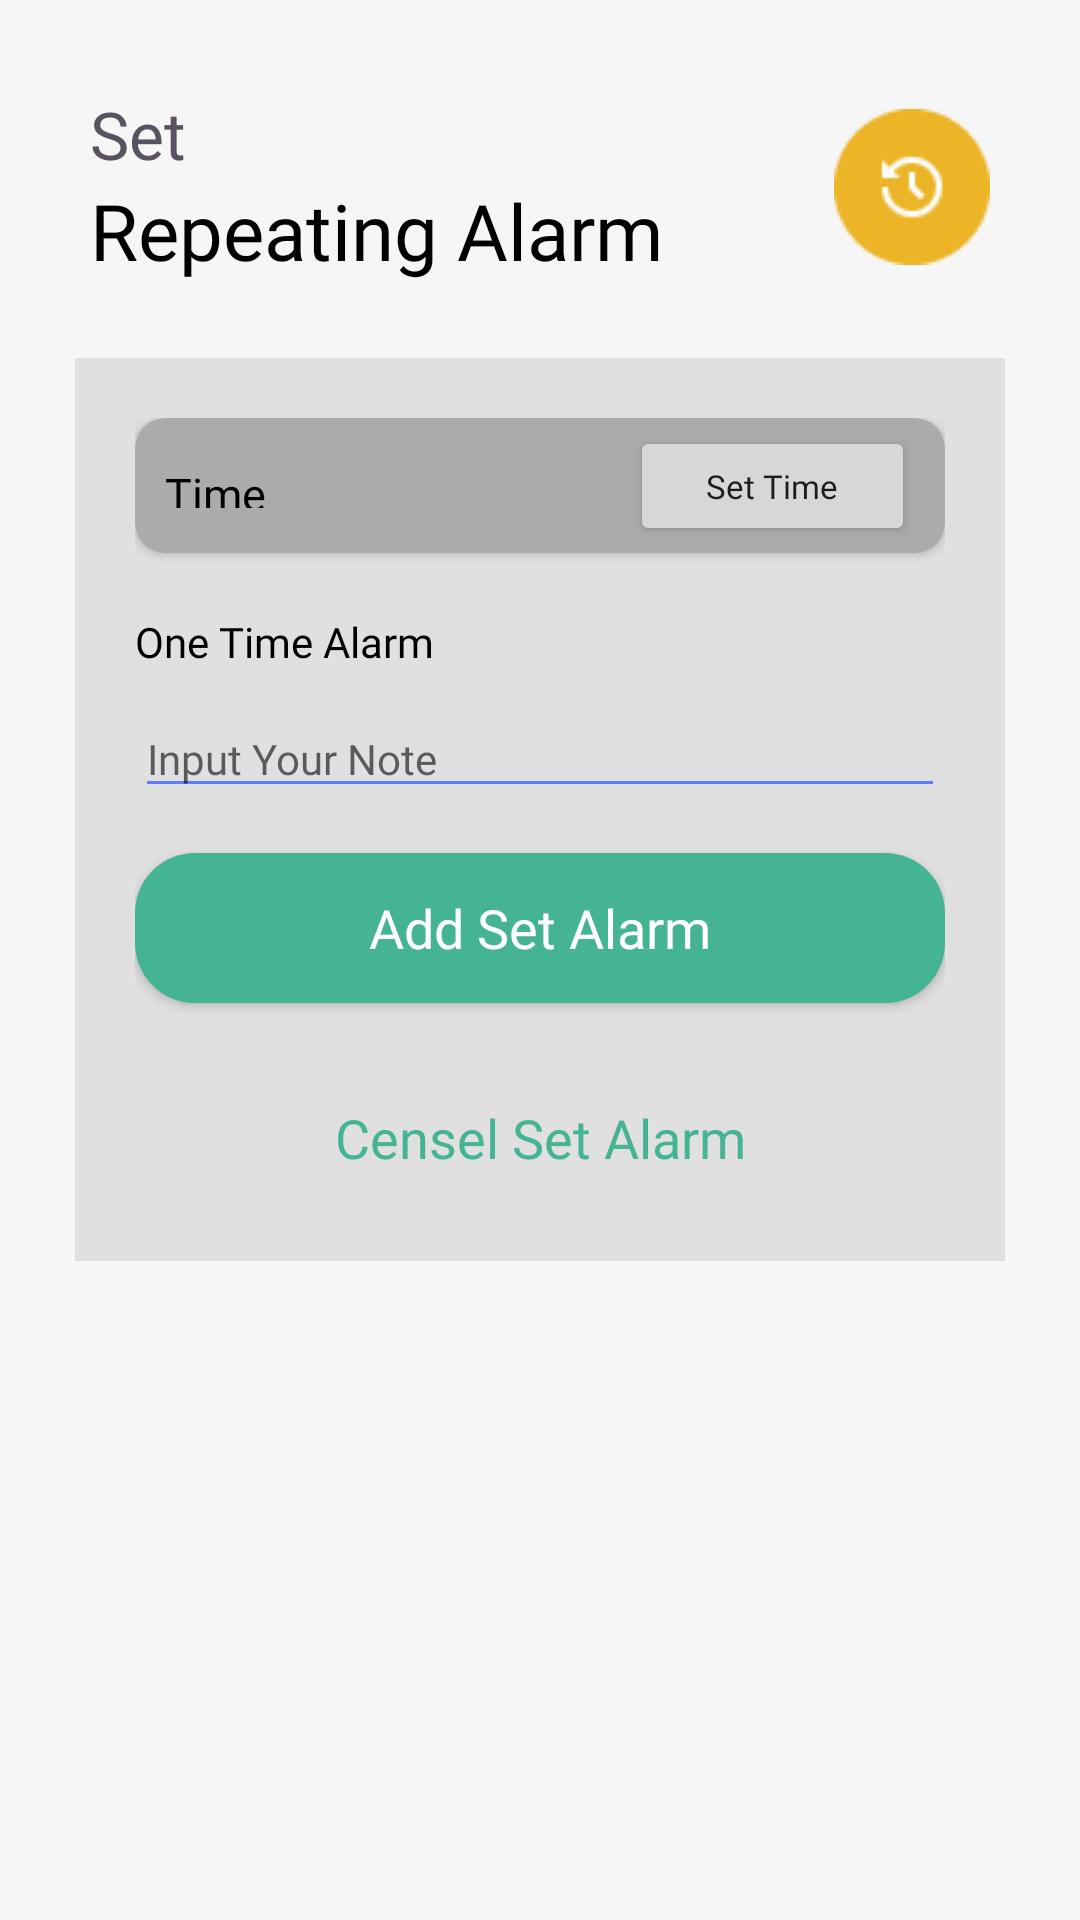

The Android layout XML behind this screen, and the referenced resources:
<!-- AndroidManifest.xml: application theme Theme.MyAlarmproject1 -->
<!-- res/layout/activity_repeating_alarm.xml -->
<?xml version="1.0" encoding="utf-8"?>
<androidx.constraintlayout.widget.ConstraintLayout xmlns:android="http://schemas.android.com/apk/res/android"
    xmlns:app="http://schemas.android.com/apk/res-auto"
    xmlns:tools="http://schemas.android.com/tools"
    android:layout_width="match_parent"
    android:layout_height="match_parent"
    android:background="@color/grey"
    tools:context=".room.repeatingAlarm">

    <androidx.constraintlayout.widget.ConstraintLayout
        android:id="@+id/view_tittle_repeating"
        android:layout_width="match_parent"
        android:layout_height="wrap_content"
        android:layout_margin="30dp"
        app:layout_constraintEnd_toEndOf="parent"
        app:layout_constraintStart_toStartOf="parent"
        app:layout_constraintTop_toTopOf="parent">

        <TextView
            android:id="@+id/tv_set4"
            android:layout_width="wrap_content"
            android:layout_height="wrap_content"
            android:text="Set"
            android:fontFamily="@font/rubik_medium"
            android:textColor="@color/Light"
            android:textSize="22sp"
            app:layout_constraintTop_toTopOf="parent"
            app:layout_constraintStart_toStartOf="parent"/>

        <TextView
            android:id="@+id/tv_repeating_alarm_title"
            android:layout_width="wrap_content"
            android:layout_height="wrap_content"
            android:text="Repeating Alarm"
            android:fontFamily="@font/rubik_medium"
            android:textColor="@color/black"
            android:textSize="26sp"
            app:layout_constraintTop_toBottomOf="@id/tv_set4"
            app:layout_constraintStart_toStartOf="parent"/>

        <ImageView
            android:layout_width="wrap_content"
            android:layout_height="wrap_content"
            android:src="@drawable/ic_repeating"
            app:layout_constraintEnd_toEndOf="parent"
            app:layout_constraintTop_toTopOf="parent"
            app:layout_constraintBottom_toBottomOf="parent"/>

    </androidx.constraintlayout.widget.ConstraintLayout>
    
    <androidx.constraintlayout.widget.ConstraintLayout
        android:id="@+id/view_content_repeating"
        app:layout_constraintTop_toBottomOf="@id/view_tittle_repeating"
        android:layout_width="match_parent"
        android:layout_height="301dp"
        android:layout_margin="25dp"
        android:padding="20dp"
        android:background="@color/abu">

        <androidx.cardview.widget.CardView
            android:id="@+id/card_time_repeating"
            android:layout_width="match_parent"
            android:layout_height="45dp"
            app:cardBackgroundColor="@color/dark"
            app:cardCornerRadius="10dp"
            app:layout_constraintEnd_toEndOf="parent"
            app:layout_constraintStart_toStartOf="parent"
            app:layout_constraintTop_toTopOf="parent">

            <androidx.constraintlayout.widget.ConstraintLayout
                android:id="@+id/view_set_time_repeating"
                android:layout_width="match_parent"
                android:layout_height="match_parent">

                <TextView
                    android:id="@+id/tv_repeating_time"
                    android:layout_width="35dp"
                    android:layout_height="15dp"
                    android:layout_marginStart="10dp"
                    android:fontFamily="@font/rubik_regular"
                    android:text="Time"
                    android:textColor="@color/black"
                    android:textSize="15sp"
                    app:layout_constraintBottom_toBottomOf="parent"
                    app:layout_constraintStart_toStartOf="parent"
                    app:layout_constraintTop_toTopOf="parent" />

                <Button
                    android:id="@+id/btn_set_time_repeating"
                    android:layout_width="95dp"
                    android:layout_height="40dp"
                    android:layout_marginEnd="10dp"
                    android:textSize="11sp"
                    android:text="@string/txt_set_time"
                    android:fontFamily="@font/rubik_regular"
                    android:textAllCaps="false"
                    app:layout_constraintTop_toTopOf="parent"
                    app:layout_constraintEnd_toEndOf="parent"
                    app:layout_constraintBottom_toBottomOf="parent"/>

            </androidx.constraintlayout.widget.ConstraintLayout>

        </androidx.cardview.widget.CardView>

        <TextView
            android:id="@+id/tv_note_repeating"
            android:layout_width="match_parent"
            android:layout_height="wrap_content"
            android:fontFamily="@font/rubik_medium"
            android:text="@string/txt_one_time_alarm"
            android:textColor="@color/black"
            android:textSize="14sp"
            android:layout_marginTop="20dp"
            app:layout_constraintEnd_toEndOf="parent"
            app:layout_constraintStart_toStartOf="parent"
            app:layout_constraintTop_toBottomOf="@id/card_time_repeating"/>

        <EditText
            android:id="@+id/et_note_repeating"
            android:layout_width="match_parent"
            android:layout_height="wrap_content"
            android:backgroundTint="#647AFF"
            android:fontFamily="@font/rubik_regular"
            android:textColor="@color/grey"
            android:textSize="14sp"
            android:hint="@string/txt_input_your_note"
            android:layout_marginTop="10dp"
            app:layout_constraintEnd_toEndOf="parent"
            app:layout_constraintStart_toStartOf="parent"
            app:layout_constraintTop_toBottomOf="@id/tv_note_repeating"/>

        <androidx.appcompat.widget.AppCompatButton
            android:layout_width="match_parent"
            android:layout_height="50dp"
            android:layout_marginTop="15dp"
            android:background="@drawable/rounded_green"
            android:text="@string/txt_add_set_alarm"
            android:textColor="@color/white"
            android:textAllCaps="false"
            android:fontFamily="@font/rubik_medium"
            android:textSize="18sp"
            app:layout_constraintEnd_toEndOf="parent"
            app:layout_constraintStart_toStartOf="parent"
            app:layout_constraintTop_toBottomOf="@id/et_note_repeating"
            android:id="@+id/btn_add_set_repeating_alarm"/>

        <androidx.appcompat.widget.AppCompatButton
            android:layout_width="match_parent"
            android:layout_height="50dp"
            android:layout_marginTop="20dp"
            android:text="@string/txt_censel_set_alarm"
            android:textAllCaps="false"
            android:textSize="18sp"
            android:textColor="@color/green"
            android:fontFamily="@font/rubik_medium"
            android:background="@drawable/rounded_dark"
            app:layout_constraintEnd_toEndOf="parent"
            app:layout_constraintStart_toStartOf="parent"
            app:layout_constraintTop_toBottomOf="@id/btn_add_set_repeating_alarm"/>

    </androidx.constraintlayout.widget.ConstraintLayout>
</androidx.constraintlayout.widget.ConstraintLayout>
<!-- resources referenced by this layout -->
<resources>
  <color name="Light">#595260</color>
  <color name="abu">#E0E0E0</color>
  <color name="black">#FF000000</color>
  <color name="dark">#ACABAB</color>
  <color name="green">#45B495</color>
  <color name="grey">#F6F6F6</color>
  <color name="white">#FFFFFFFF</color>
  <!-- drawable ic_repeating: png bitmap (drawable, 1482 bytes) -->
  <!-- drawable rounded_green (drawable) -->
  <?xml version="1.0" encoding="utf-8"?>
  <shape xmlns:android="http://schemas.android.com/apk/res/android">
      <corners android:radius="20dp"/>
      <solid android:color="@color/green"/>
  
  </shape>
  <string name="txt_add_set_alarm">Add Set Alarm</string>
  <string name="txt_censel_set_alarm">Censel Set Alarm</string>
  <string name="txt_input_your_note">Input Your Note</string>
  <string name="txt_one_time_alarm">One Time Alarm</string>
  <string name="txt_set_time">Set Time</string>
  <style name="Theme.MyAlarmproject1" parent="Theme.MaterialComponents.DayNight.NoActionBar">
          
          <item name="colorPrimary">@color/green</item>
          <item name="colorPrimaryVariant">@color/green</item>
          <item name="colorOnPrimary">@color/white</item>
          
          <item name="colorSecondary">@color/teal_200</item>
          <item name="colorSecondaryVariant">@color/teal_700</item>
          <item name="colorOnSecondary">@color/black</item>
          
          <item name="android:statusBarColor" tools:targetApi="l">?attr/colorPrimaryVariant</item>
          
      </style>
  <color name="teal_200">#FF03DAC5</color>
  <color name="teal_700">#FF018786</color>
</resources>
